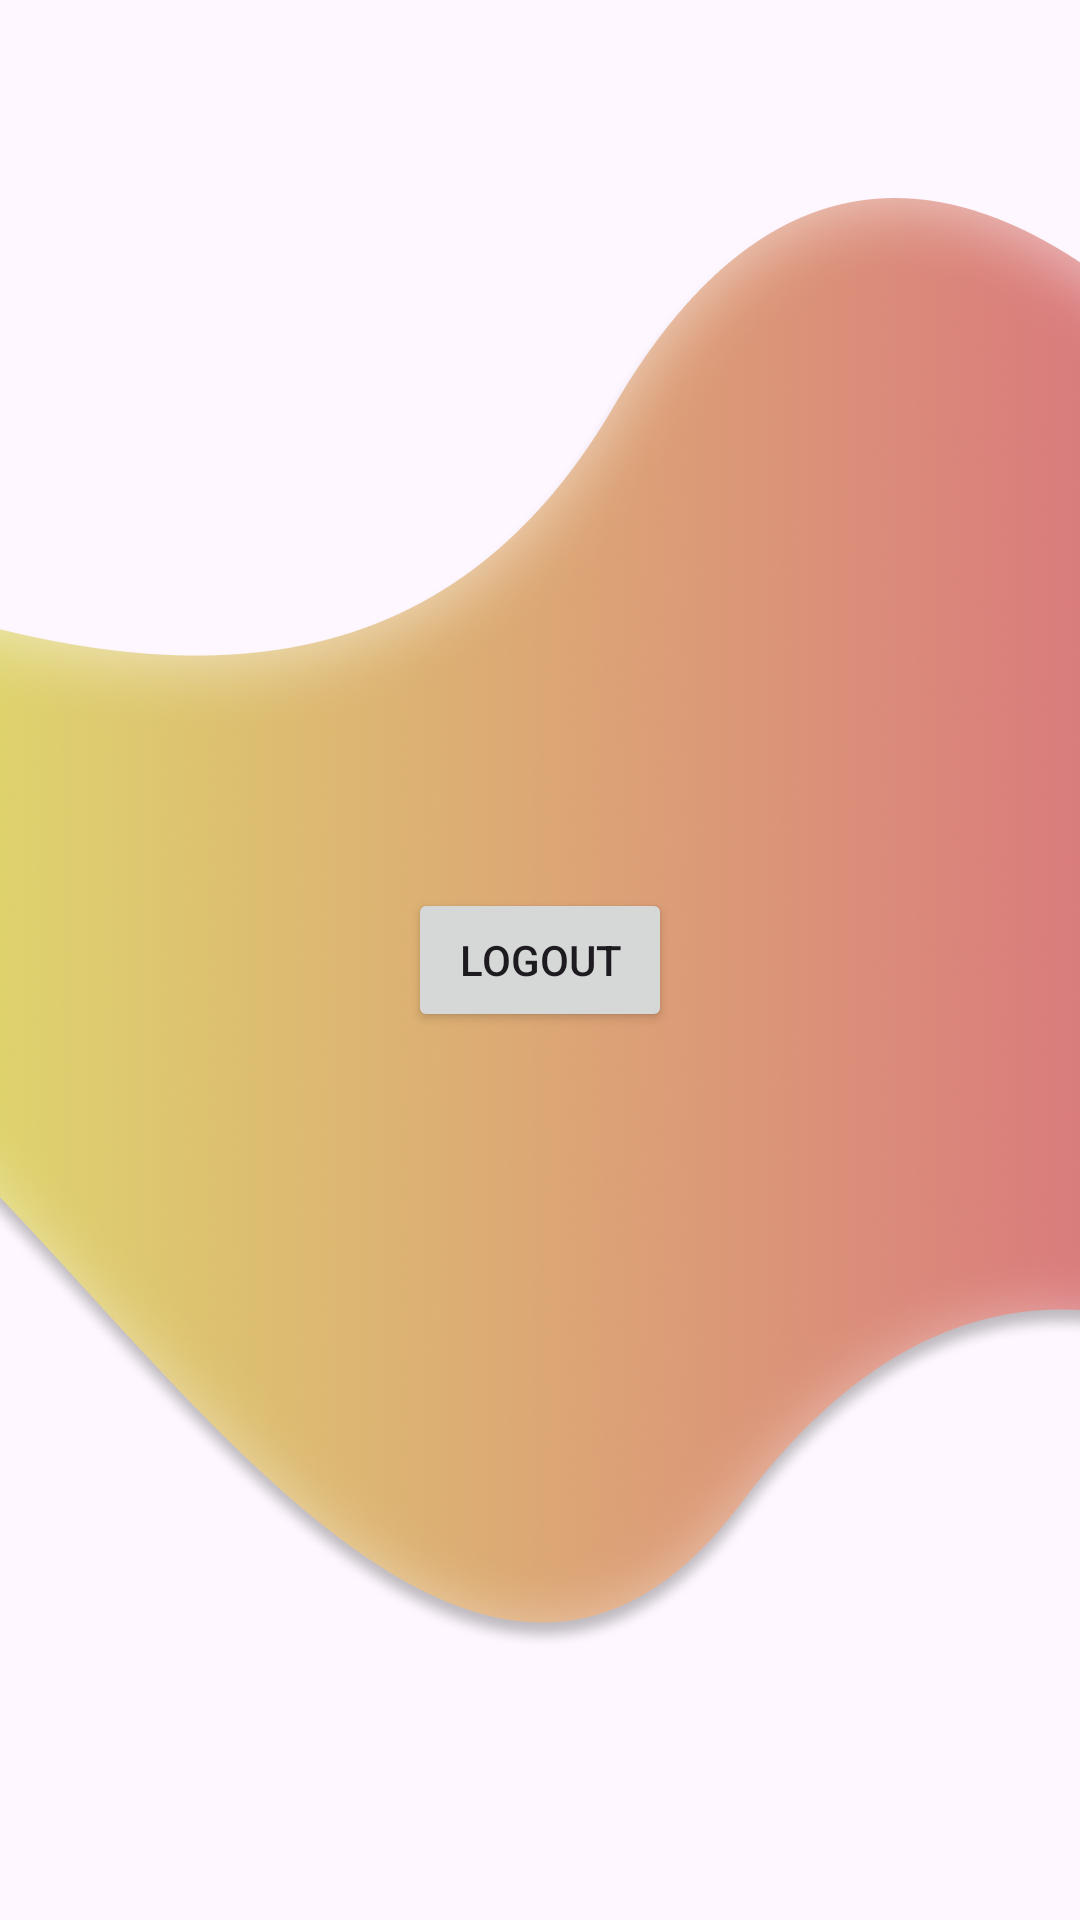

Here is an Android app screen rendered from its layout file. Give the layout XML and the strings, colors and styles it references.
<!-- AndroidManifest.xml: application theme Theme.Material3.Light.NoActionBar -->
<!-- res/layout/fragment_account.xml -->
<?xml version="1.0" encoding="utf-8"?>
<FrameLayout xmlns:android="http://schemas.android.com/apk/res/android"
    xmlns:tools="http://schemas.android.com/tools"
    android:layout_width="match_parent"
    android:layout_height="match_parent"
    tools:context=".Account"
    android:background="@drawable/bg_account">

    <TextView
        android:id="@+id/user_details"
        android:layout_width="wrap_content"
        android:layout_height="wrap_content"
        android:text="" />

    <Button
        android:id="@+id/logout"
        android:text="@string/logout"
        android:layout_width="wrap_content"
        android:layout_height="wrap_content"
        android:layout_gravity="center"/>

</FrameLayout>
<!-- resources referenced by this layout -->
<resources>
  <!-- drawable bg_account: png bitmap (drawable, 1005025 bytes) -->
  <string name="logout">Logout</string>
</resources>
